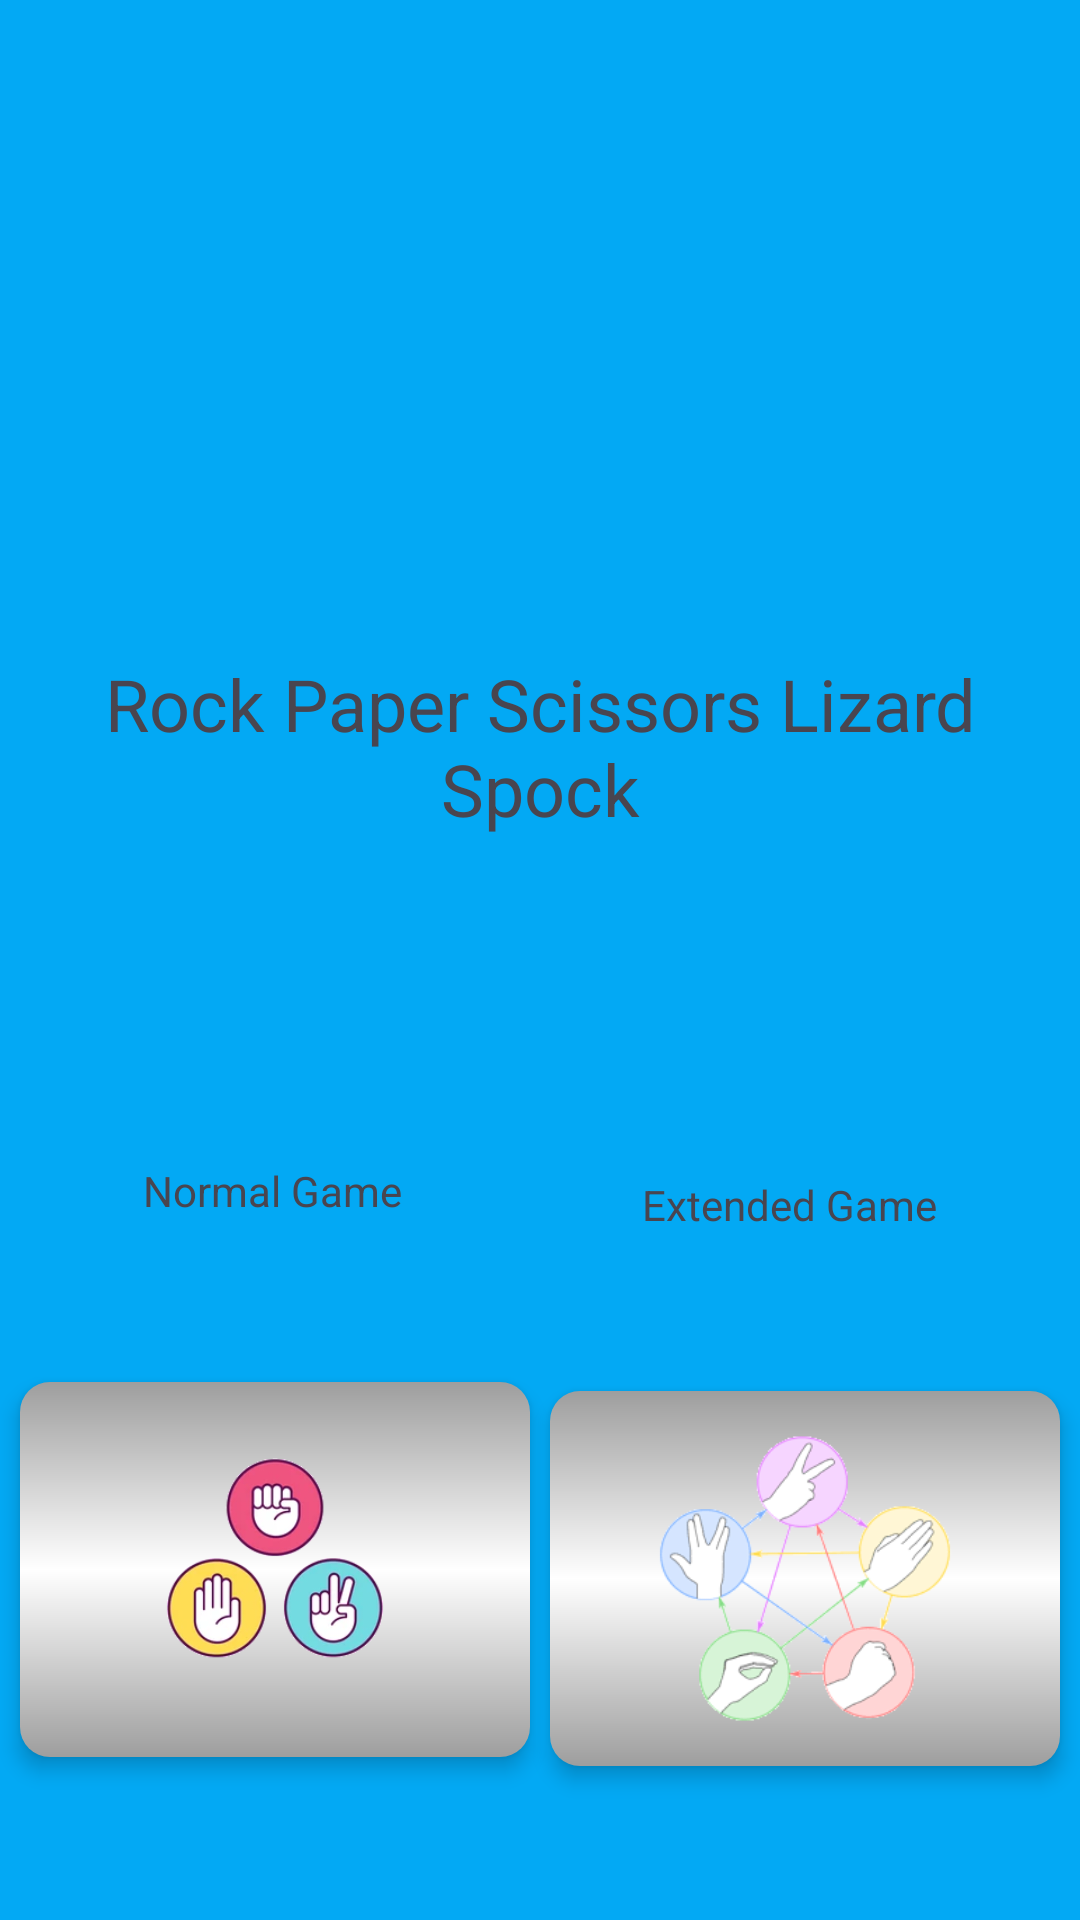

Reconstruct the res/layout file that produces this screen, plus the resources it refers to.
<!-- AndroidManifest.xml: application theme Theme.RpsslGame -->
<!-- res/layout/activity_main.xml -->
<?xml version="1.0" encoding="utf-8"?>
<androidx.constraintlayout.widget.ConstraintLayout xmlns:android="http://schemas.android.com/apk/res/android"
    xmlns:app="http://schemas.android.com/apk/res-auto"
    xmlns:tools="http://schemas.android.com/tools"
    android:layout_width="match_parent"
    android:layout_height="match_parent"
    android:background="#03A9F4"
    tools:context=".MainActivity">

    <TextView
        android:id="@+id/titleTxt"
        android:layout_width="wrap_content"
        android:layout_height="wrap_content"
        android:text="@string/title"
        android:textAlignment="center"
        android:textSize="24sp"
        app:layout_constraintBottom_toBottomOf="parent"
        app:layout_constraintEnd_toEndOf="parent"
        app:layout_constraintStart_toStartOf="parent"
        app:layout_constraintTop_toBottomOf="@+id/clearScoresBtn"
        app:layout_constraintVertical_bias="0.186" />

    <ImageButton
        android:id="@+id/normalGame"
        android:layout_width="170dp"
        android:layout_height="125dp"
        android:background="@drawable/bubble_button"
        android:contentDescription="@string/normalGame"
        android:elevation="4dp"
        android:paddingStart="20dp"
        android:paddingTop="10dp"
        android:paddingEnd="20dp"
        android:paddingBottom="10dp"
        android:scaleType="fitCenter"
        android:stateListAnimator="@animator/raise_on_press"
        app:layout_constraintBottom_toBottomOf="parent"
        app:layout_constraintEnd_toStartOf="@+id/extendedGame"
        app:layout_constraintHorizontal_bias="0.5"
        app:layout_constraintStart_toStartOf="parent"
        app:layout_constraintTop_toBottomOf="@+id/textView"
        app:srcCompat="@drawable/normalgame" />


    <ImageButton
        android:id="@+id/extendedGame"
        android:layout_width="170dp"
        android:layout_height="125dp"
        android:background="@drawable/bubble_button"
        android:contentDescription="@string/extendedGame"
        android:elevation="4dp"
        android:paddingStart="20dp"
        android:paddingTop="10dp"
        android:paddingEnd="20dp"
        android:paddingBottom="10dp"
        android:scaleType="fitCenter"
        android:stateListAnimator="@animator/raise_on_press"
        app:layout_constraintBottom_toBottomOf="parent"
        app:layout_constraintEnd_toEndOf="parent"
        app:layout_constraintHorizontal_bias="0.5"
        app:layout_constraintStart_toEndOf="@+id/normalGame"
        app:layout_constraintTop_toBottomOf="@+id/textView2"
        app:layout_constraintVertical_bias="0.505"
        app:srcCompat="@drawable/extendedgame" />

    <Button
        android:id="@+id/logOutBtn"
        android:layout_width="wrap_content"
        android:layout_height="wrap_content"
        android:text="@string/logOut"
        android:visibility="invisible"
        app:layout_constraintBottom_toBottomOf="parent"
        app:layout_constraintEnd_toEndOf="parent"
        app:layout_constraintHorizontal_bias="0.498"
        app:layout_constraintStart_toStartOf="parent"
        app:layout_constraintTop_toBottomOf="@+id/titleTxt"
        app:layout_constraintVertical_bias="0.094" />

    <TextView
        android:id="@+id/textView"
        android:layout_width="wrap_content"
        android:layout_height="wrap_content"
        android:layout_marginTop="4dp"
        android:text="@string/normalGame"
        app:layout_constraintBottom_toBottomOf="parent"
        app:layout_constraintEnd_toStartOf="@+id/textView2"
        app:layout_constraintHorizontal_bias="0.5"
        app:layout_constraintStart_toStartOf="parent"
        app:layout_constraintTop_toBottomOf="@+id/logOutBtn"
        app:layout_constraintVertical_bias="0.104" />

    <TextView
        android:id="@+id/textView2"
        android:layout_width="wrap_content"
        android:layout_height="wrap_content"
        android:layout_marginStart="32dp"
        android:layout_marginTop="24dp"
        android:text="@string/extendedGame"
        app:layout_constraintBottom_toBottomOf="parent"
        app:layout_constraintEnd_toEndOf="parent"
        app:layout_constraintHorizontal_bias="0.5"
        app:layout_constraintStart_toEndOf="@+id/textView"
        app:layout_constraintTop_toBottomOf="@+id/logOutBtn"
        app:layout_constraintVertical_bias="0.048" />

    <Button
        android:id="@+id/clearScoresBtn"
        android:layout_width="wrap_content"
        android:layout_height="wrap_content"
        android:layout_marginTop="88dp"
        android:text="@string/clearScores"
        android:visibility="invisible"
        app:layout_constraintEnd_toEndOf="parent"
        app:layout_constraintStart_toStartOf="parent"
        app:layout_constraintTop_toTopOf="parent" />

</androidx.constraintlayout.widget.ConstraintLayout>
<!-- resources referenced by this layout -->
<resources>
  <!-- drawable bubble_button (drawable) -->
  <?xml version="1.0" encoding="utf-8"?>
  <shape xmlns:android="http://schemas.android.com/apk/res/android">
      <gradient
          android:startColor="#9E9E9E"
          android:centerColor="#FFFFFF"
          android:endColor="#9E9E9E"
          android:angle="270"/>
      <corners android:radius="10dp"/>
  </shape>
  <!-- drawable extendedgame: png bitmap (drawable, 22318 bytes) -->
  <!-- drawable normalgame: png bitmap (drawable, 37456 bytes) -->
  <string name="clearScores">Clear Scores</string>
  <string name="extendedGame">Extended Game</string>
  <string name="logOut">Log Out</string>
  <string name="normalGame">Normal Game</string>
  <string name="title">Rock Paper Scissors Lizard Spock</string>
  <style name="Theme.RpsslGame" parent="Base.Theme.RpsslGame" />
  <style name="Base.Theme.RpsslGame" parent="Theme.Material3.DayNight.NoActionBar">
          
          
      </style>
</resources>
